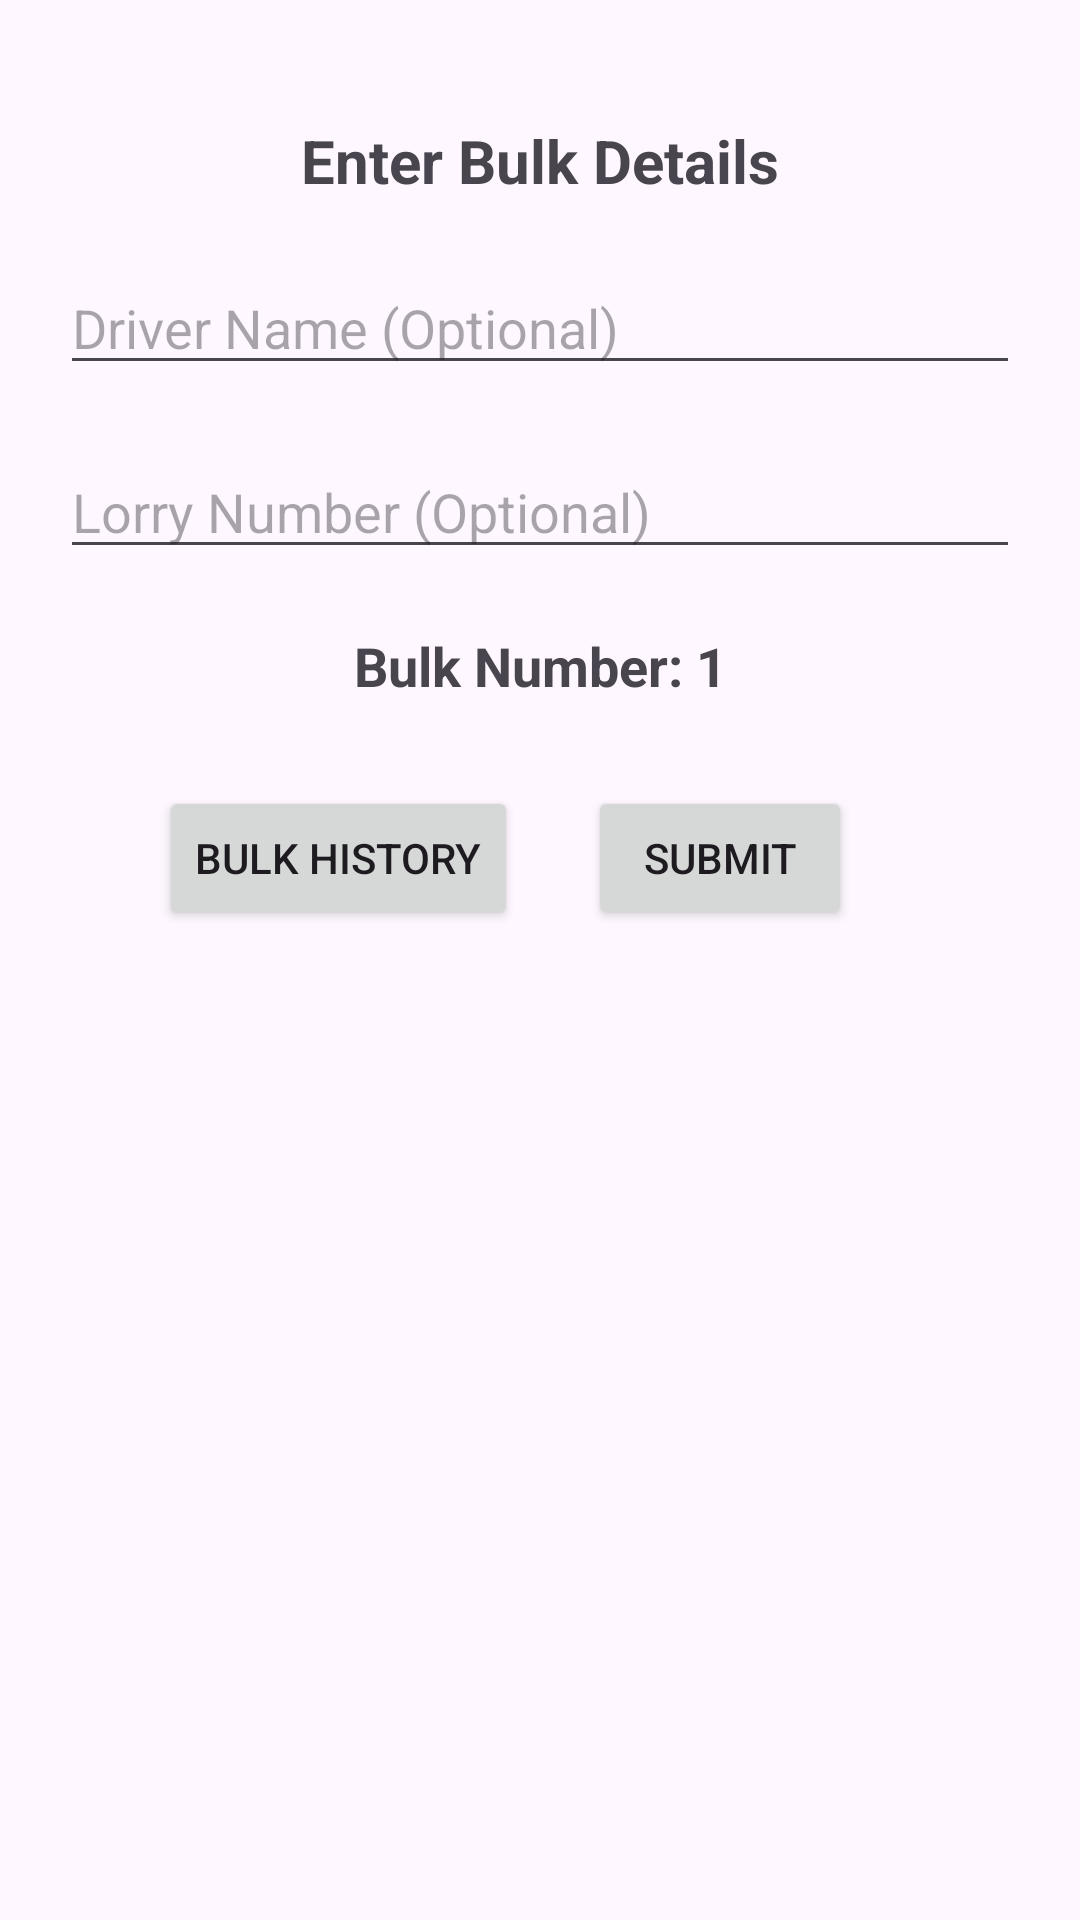

Layout XML and referenced resources for this Android screen:
<!-- AndroidManifest.xml: application theme Theme.TeaFcatory -->
<!-- res/layout/activity_bulk_entry.xml -->
<?xml version="1.0" encoding="utf-8"?>
<androidx.constraintlayout.widget.ConstraintLayout xmlns:android="http://schemas.android.com/apk/res/android"
    xmlns:app="http://schemas.android.com/apk/res-auto"
    xmlns:tools="http://schemas.android.com/tools"
    android:layout_width="match_parent"
    android:layout_height="match_parent"
    tools:context=".BulkEntryActivity">

    <TextView
        android:id="@+id/textTitle"
        android:layout_width="wrap_content"
        android:layout_height="wrap_content"
        android:text="Enter Bulk Details"
        android:textSize="20sp"
        android:textStyle="bold"
        app:layout_constraintTop_toTopOf="parent"
        app:layout_constraintStart_toStartOf="parent"
        app:layout_constraintEnd_toEndOf="parent"
        android:layout_marginTop="40dp"/>

    <EditText
        android:id="@+id/editDriverName"
        android:layout_width="0dp"
        android:layout_height="wrap_content"
        android:hint="Driver Name (Optional)"
        app:layout_constraintTop_toBottomOf="@id/textTitle"
        app:layout_constraintStart_toStartOf="parent"
        app:layout_constraintEnd_toEndOf="parent"
        android:layout_margin="20dp"/>

    <EditText
        android:id="@+id/editLorryNumber"
        android:layout_width="0dp"
        android:layout_height="wrap_content"
        android:hint="Lorry Number (Optional)"
        app:layout_constraintTop_toBottomOf="@id/editDriverName"
        app:layout_constraintStart_toStartOf="parent"
        app:layout_constraintEnd_toEndOf="parent"
        android:layout_margin="20dp"/>

    <TextView
        android:id="@+id/textBulkNumber"
        android:layout_width="wrap_content"
        android:layout_height="wrap_content"
        android:text="Bulk Number: 1"
        android:textSize="18sp"
        android:textStyle="bold"
        app:layout_constraintTop_toBottomOf="@id/editLorryNumber"
        app:layout_constraintStart_toStartOf="parent"
        app:layout_constraintEnd_toEndOf="parent"
        android:layout_margin="20dp"/>


    <Button
        android:id="@+id/btnBulkHistory"
        android:layout_width="wrap_content"
        android:layout_height="wrap_content"
        android:layout_marginTop="28dp"
        android:text="Bulk History"
        app:layout_constraintEnd_toEndOf="parent"
        app:layout_constraintHorizontal_bias="0.22"
        app:layout_constraintStart_toStartOf="parent"
        app:layout_constraintTop_toBottomOf="@id/textBulkNumber" />

    <Button
        android:id="@+id/btnSubmit"
        android:layout_width="wrap_content"
        android:layout_height="wrap_content"
        android:layout_marginTop="28dp"
        android:text="Submit"
        app:layout_constraintEnd_toEndOf="parent"
        app:layout_constraintHorizontal_bias="0.72"
        app:layout_constraintStart_toStartOf="parent"
        app:layout_constraintTop_toBottomOf="@id/textBulkNumber" />


</androidx.constraintlayout.widget.ConstraintLayout>
<!-- resources referenced by this layout -->
<resources>
  <style name="Theme.TeaFcatory" parent="Base.Theme.TeaFcatory" />
  <style name="Base.Theme.TeaFcatory" parent="Theme.Material3.DayNight.NoActionBar">
          
          
          <item name="colorPrimary">@color/green</item>
      </style>
  <color name="green">#008014</color>
</resources>
